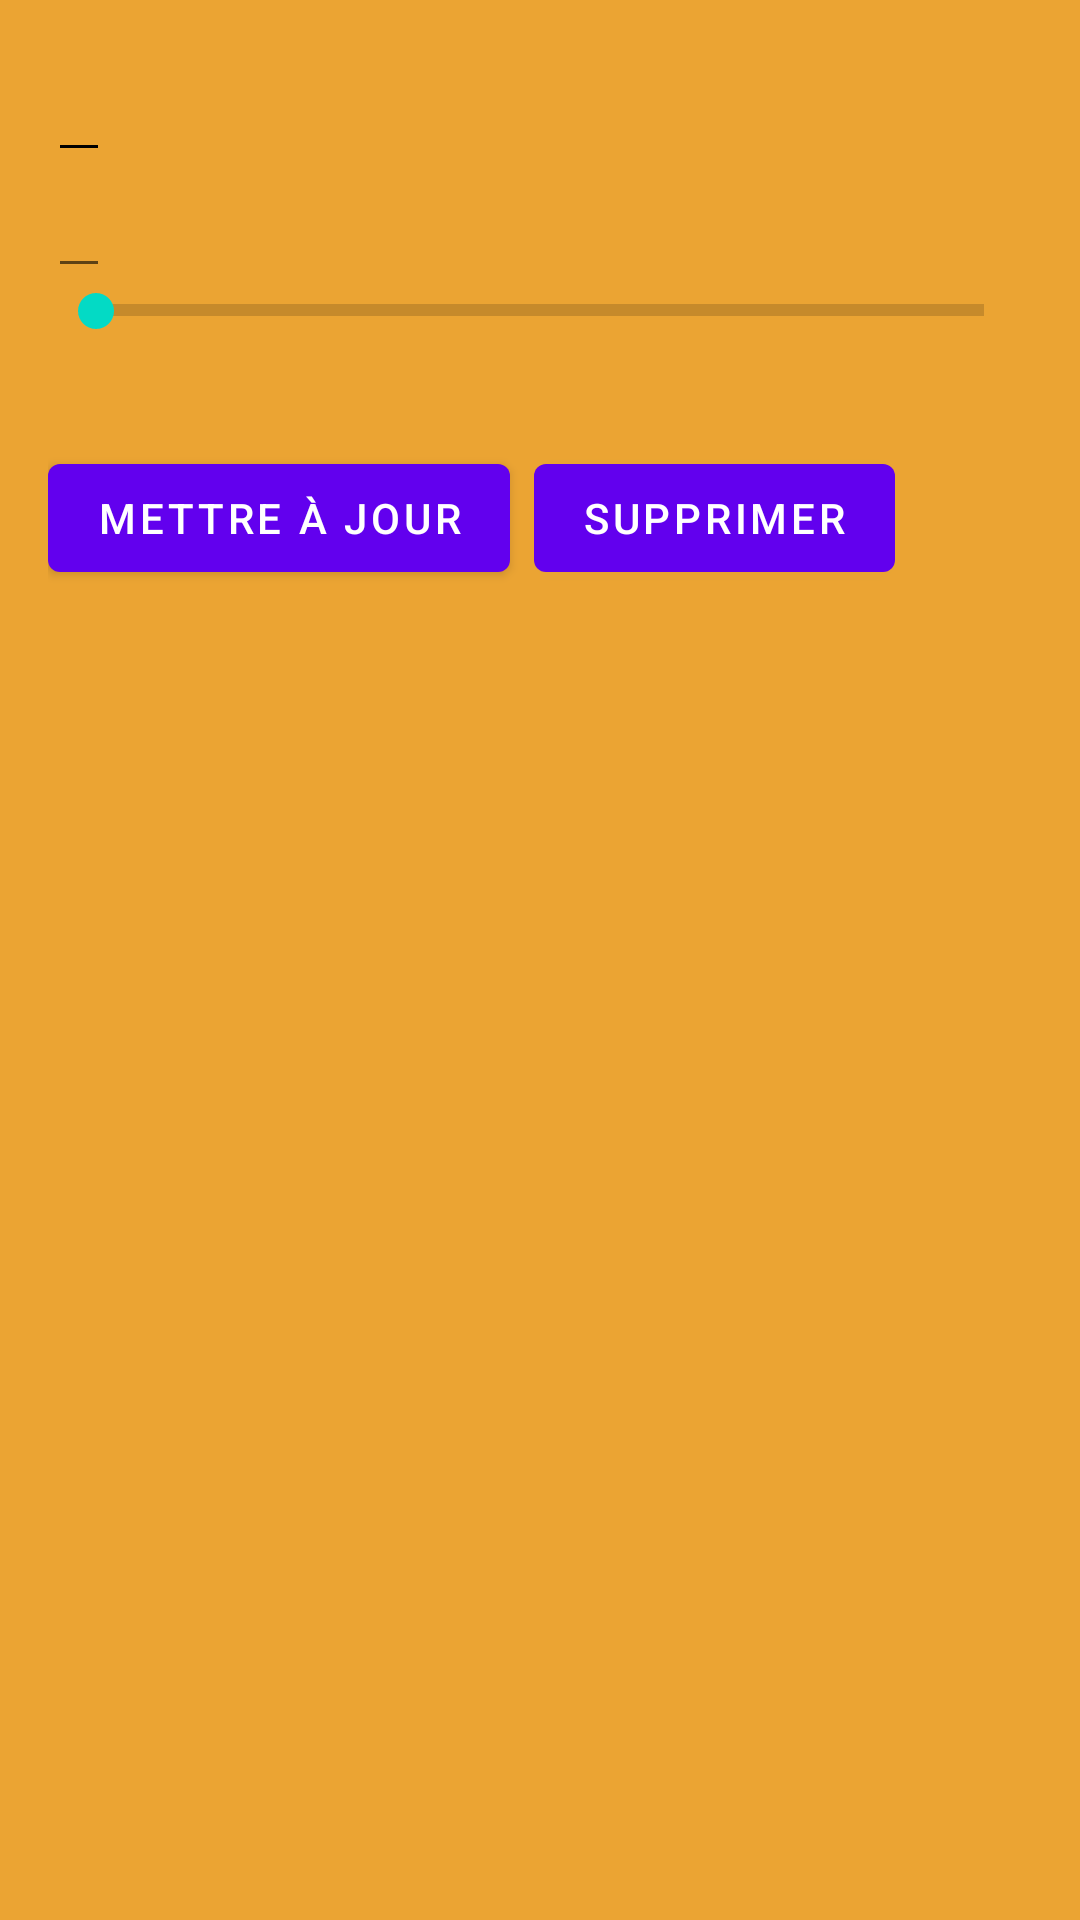

Produce the Android XML layout that renders to this screen, including the resource entries it uses.
<!-- AndroidManifest.xml: application theme Theme.AndroidMarkPage -->
<!-- res/layout/book_item_update.xml -->
<?xml version="1.0" encoding="utf-8"?>
<LinearLayout xmlns:android="http://schemas.android.com/apk/res/android"
    android:id="@+id/book_item"
    android:layout_width="match_parent"
    android:layout_height="wrap_content"
    android:orientation="vertical"
    android:background="@color/colorItem"
    android:padding="16dp">

    <EditText
        android:id="@+id/book_title"
        android:layout_width="wrap_content"
        android:layout_height="wrap_content"
        android:textSize="18sp"
        android:backgroundTint="@color/black"
        android:textStyle="bold"
        android:autofillHints="Titre du livre"/>


    <EditText
        android:id="@+id/book_author"
        android:layout_width="wrap_content"
        android:layout_height="wrap_content"
        android:textSize="16sp"
        android:autofillHints="Autheur du livre"
        />

    <SeekBar
        android:id="@+id/book_progress"
        style="?android:attr/progressBarStyleHorizontal"
        android:layout_width="match_parent"
        android:layout_height="15dp"
        android:progressTint="@color/black"
        android:indeterminate="false"/>

    <TextView
        android:id="@+id/progress_text"
        android:layout_width="wrap_content"
        android:layout_height="wrap_content"
        android:layout_gravity="center_horizontal"
        android:textSize="16sp"/>

    <LinearLayout
        android:layout_width="wrap_content"
        android:layout_height="wrap_content"
        android:layout_below="@+id/book_progress_update"
        android:layout_centerHorizontal="true"
        android:layout_marginTop="16dp"
        android:orientation="horizontal">

        <Button
            android:id="@+id/buttonUpdateBook"
            android:layout_width="wrap_content"
            android:layout_height="wrap_content"
            android:text="Mettre à jour"
            android:layout_marginEnd="8dp"/>

        <Button
            android:id="@+id/buttonDeleteBook"
            android:layout_width="wrap_content"
            android:layout_height="wrap_content"
            android:text="Supprimer"/>

    </LinearLayout>



</LinearLayout>
<!-- resources referenced by this layout -->
<resources>
  <color name="black">#FF000000</color>
  <color name="colorItem">#EBA433</color>
  <style name="Theme.AndroidMarkPage" parent="Theme.MaterialComponents.DayNight.DarkActionBar">
          
          <item name="colorPrimary">@color/purple_500</item>
          <item name="colorPrimaryVariant">@color/purple_700</item>
          <item name="colorOnPrimary">@color/white</item>
          
          <item name="colorSecondary">@color/teal_200</item>
          <item name="colorSecondaryVariant">@color/teal_700</item>
          <item name="colorOnSecondary">@color/black</item>
          
          <item name="android:statusBarColor">?attr/colorPrimaryVariant</item>
          
      </style>
  <color name="purple_500">#FF6200EE</color>
  <color name="purple_700">#FF3700B3</color>
  <color name="white">#FFFFFFFF</color>
  <color name="teal_200">#FF03DAC5</color>
  <color name="teal_700">#FF018786</color>
</resources>
